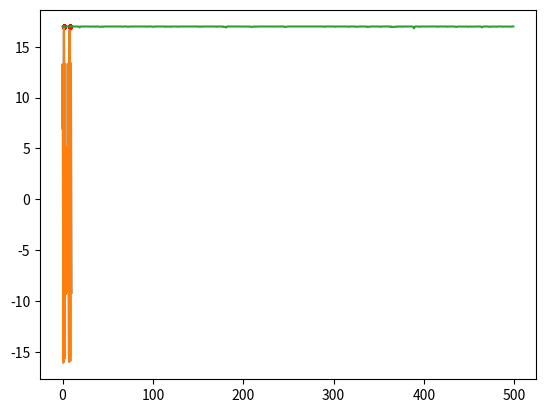

Source code (Python):
import matplotlib.pyplot as plt
import math
import random

"""
函数里面所有以plot开头的函数都可以注释掉，没有影响
求解的目标表达式为：
y = 10 * math.sin(5 * x) + 7 * math.cos(4 * x)
"""


def main():
    print('y = 10 * math.sin(5 * x) + 7 * math.cos(4 * x)')
    plot_obj_func()
    pop_size = 500  # 种群数量
    upper_limit = 10  # 基因中允许出现的最大值
    chromosome_length = 10  # 染色体长度
    iter = 500
    pc = 0.6 # 杂交概率
    pm = 0.01  # 变异概率
    results = []  # 存储每一代的最优解，N个二元组
    # pop = [[0, 1, 0, 1, 0, 1, 0, 1, 0, 1] for i in range(pop_size)]
    pop = init_population(pop_size, chromosome_length)
    best_X = []
    best_Y = []
    for i in range(iter):
        obj_value = calc_obj_value(pop, chromosome_length, upper_limit)  # 个体评价，有负值
        fit_value = calc_fit_value(obj_value)  # 个体适应度，不好的归0，可以理解为去掉上面的负值
        best_individual, best_fit = find_best(pop, fit_value)  # 第一个是最优基因序列, 第二个是对应的最佳个体适度
        # 下面这句就是存放每次迭代的最优x值是最佳y值
        results.append([binary2decimal(best_individual, upper_limit, chromosome_length), best_fit])

        # 查看一下种群分布
        # plot_currnt_individual(decode_chromosome(pop, chromosome_length, upper_limit), obj_value)

        selection(pop, fit_value)  # 选择
        crossover(pop, pc)  # 染色体交叉（最优个体之间进行0、1互换）
        mutation(pop, pm)  # 染色体变异（其实就是随机进行0、1取反）
        # 最优解的变化
        if iter % 20 == 0:
            best_X.append(results[-1][0])
            best_Y.append(results[-1][1])
    print("x = %f, y = %f" % (results[-1][0], results[-1][1]))
    # 看种群点的选择
    plt.scatter(best_X, best_Y, s=3, c='r')
    X1 = [i / float(10) for i in range(0, 100, 1)]
    Y1 = [10 * math.sin(5 * x) + 7 * math.cos(4 * x) for x in X1]
    plt.plot(X1, Y1)
    plt.show()
    # 看迭代曲线
    plot_iter_curve(iter, results)


# 看看我们要处理的目标函数
def plot_obj_func():
    """y = 10 * math.sin(5 * x) + 7 * math.cos(4 * x)"""
    X1 = [i / float(10) for i in range(0, 100, 1)]
    Y1 = [10 * math.sin(5 * x) + 7 * math.cos(4 * x) for x in X1]
    plt.plot(X1, Y1)
    plt.show()


# 看看当前种群个体的落点情况
def plot_currnt_individual(X, Y):
    X1 = [i / float(10) for i in range(0, 100, 1)]
    Y1 = [10 * math.sin(5 * x) + 7 * math.cos(4 * x) for x in X1]
    plt.plot(X1, Y1)
    plt.scatter(X, Y, c='r', s=5)
    plt.show()


# 看看最终的迭代变化曲线
def plot_iter_curve(iter, results):
    X = [i for i in range(iter)]
    Y = [results[i][1] for i in range(iter)]
    plt.plot(X, Y)
    plt.show()


# 计算2进制序列代表的数值
def binary2decimal(binary, upper_limit, chromosome_length):
    t = 0
    for j in range(len(binary)):
        t += binary[j] * 2 ** j
    t = t * upper_limit / (2 ** chromosome_length - 1)
    return t


def init_population(pop_size, chromosome_length):
    # 形如[[0,1,..0,1],[0,1,..0,1]...]
    pop = [[random.randint(0, 1) for i in range(chromosome_length)] for j in range(pop_size)]
    return pop


# 解码并计算值
def decode_chromosome(pop, chromosome_length, upper_limit):
    X = []
    for ele in pop:
        temp = 0
        # 二进制变成实数，种群中的每个个体对应一个数字
        for i, coff in enumerate(ele):
            # 就是把二进制转化为十进制的
            temp += coff * (2 ** i)

        # 这个是把前面得到的那个十进制的数，再次缩放为另一个实数
        # 注意这个实数范围更广泛，可以是小数了，而前面二进制解码后只能是十进制的数
        # [redacted]
        X.append(temp * upper_limit / (2 ** chromosome_length - 1))
    return X


def calc_obj_value(pop, chromosome_length, upper_limit):
    obj_value = []
    X = decode_chromosome(pop, chromosome_length, upper_limit)
    for x in X:
        # 把缩放过后的那个数，带入我们要求的公式中
        # 种群中个体有几个，就有几个这种“缩放过后的数”
        obj_value.append(10 * math.sin(5 * x) + 7 * math.cos(4 * x))
    # 这里先返回带入公式计算后的数值列表，作为种群个体优劣的评价
    return obj_value


# 淘汰
def calc_fit_value(obj_value):
    fit_value = []
    # 去掉小于0的值，更改c_min会改变淘汰的下限
    # 比如设成10可以加快收敛
    # 但是如果设置过大，有可能影响了全局最优的搜索
    c_min = 10
    for value in obj_value:
        if value > c_min:
            temp = value
        else:
            temp = 0.
        fit_value.append(temp)
    # fit_value保存的是活下来的值
    return fit_value


# 找出最优解和最优解的基因编码
def find_best(pop, fit_value):
    # 用来存最优基因编码
    best_individual = []
    # 先假设第一个基因的适应度最好
    best_fit = fit_value[0]
    for i in range(1, len(pop)):
        if (fit_value[i] > best_fit):
            best_fit = fit_value[i]
            best_individual = pop[i]
    # best_fit是值
    # best_individual是基因序列
    return best_individual, best_fit


# 计算累计概率
def cum_sum(fit_value):
    # 输入[1, 2, 3, 4, 5]，返回[1,3,6,10,15]，matlab的一个函数
    # 这个地方遇坑，局部变量如果赋值给引用变量，在函数周期结束后，引用变量也将失去这个值
    temp = fit_value[:]
    for i in range(len(temp)):
        fit_value[i] = (sum(temp[:i + 1]))


# 轮赌法选择
def selection(pop, fit_value):
    # https://blog.csdn.net/pymqq/article/details/51375522

    p_fit_value = []
    # 适应度总和
    total_fit = sum(fit_value)
    # 归一化，使概率总和为1
    for i in range(len(fit_value)):
        p_fit_value.append(fit_value[i] / total_fit)
    # 概率求和排序

    # https://www.cnblogs.com/LoganChen/p/7509702.html
    cum_sum(p_fit_value)
    pop_len = len(pop)
    # 类似搞一个转盘吧下面这个的意思
    ms = sorted([random.random() for i in range(pop_len)])
    fitin = 0
    newin = 0
    newpop = pop[:]
    # 转轮盘选择法
    while newin < pop_len:
        # 如果这个概率大于随机出来的那个概率，就选这个
        if (ms[newin] < p_fit_value[fitin]):
            newpop[newin] = pop[fitin]
            newin = newin + 1
        else:
            fitin = fitin + 1
    # 这里注意一下，因为random.random()不会大于1，所以保证这里的newpop规格会和以前的一样
    # 而且这个pop里面会有不少重复的个体，保证种群数量一样

    # 之前是看另一个人的程序，感觉他这里有点bug，要适当修改
    pop = newpop[:]


# 杂交
def crossover(pop, pc):
    # 一定概率杂交，主要是杂交种群种相邻的两个个体
    pop_len = len(pop)
    for i in range(pop_len - 1):
        # 随机看看达到杂交概率没
        if (random.random() < pc):
            # 随机选取杂交点，然后交换数组
            cpoint = random.randint(0, len(pop[0]))
            temp1 = []
            temp2 = []
            temp1.extend(pop[i][0:cpoint])
            temp1.extend(pop[i + 1][cpoint:len(pop[i])])
            temp2.extend(pop[i + 1][0:cpoint])
            temp2.extend(pop[i][cpoint:len(pop[i])])
            pop[i] = temp1[:]
            pop[i + 1] = temp2[:]


# 基因突变
def mutation(pop, pm):
    px = len(pop)
    py = len(pop[0])
    # 每条染色体随便选一个杂交
    for i in range(px):
        if (random.random() < pm):
            mpoint = random.randint(0, py - 1)
            if (pop[i][mpoint] == 1):
                pop[i][mpoint] = 0
            else:
                pop[i][mpoint] = 1


if __name__ == '__main__':
    main()
